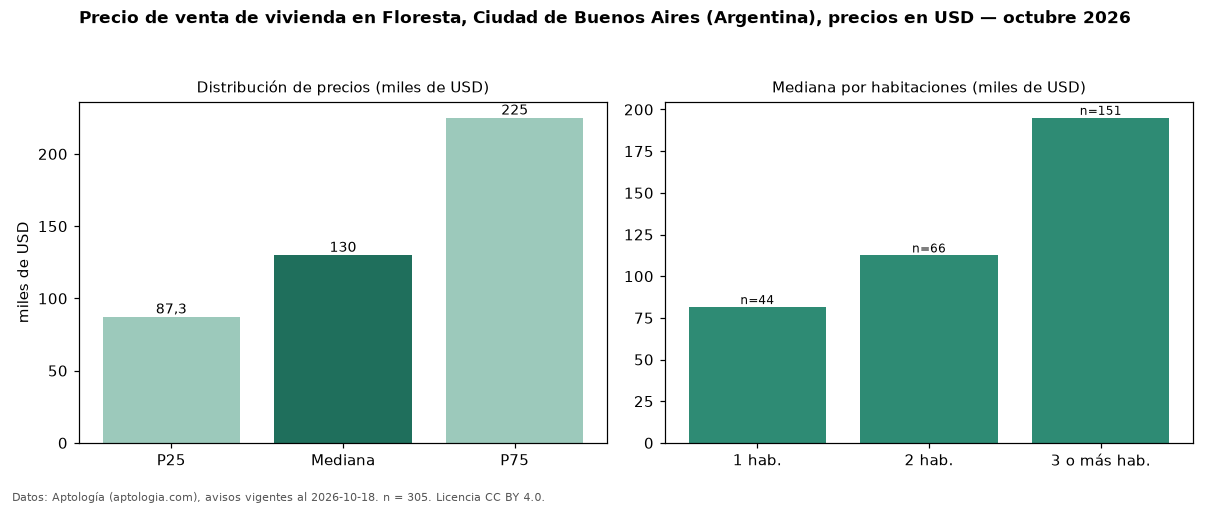

The data file committed next to this chart (first rows):
seccion, metrica, valor, moneda, n
precio, p25, 87300, USD, 305
precio, mediana, 130000, USD, 305
precio, p75, 225000, USD, 305
precio, minimo, 48000, USD, 305
precio, maximo, 1150000, USD, 305
m2, mediana_precio_m2, 1649, USD, 300
m2, area_mediana_m2, 80.0, m2, 300
banos, mediana_banos, 1.0, , 
habitaciones, 1, 81500, USD, 44
habitaciones, 2, 112450, USD, 66
habitaciones, 3+, 195000, USD, 151
fuente, fecha_datos, 2026-10-18, , 
fuente, atribucion, https://www.aptologia.com/ar, , 
fuente, licencia, CC BY 4.0, , 
